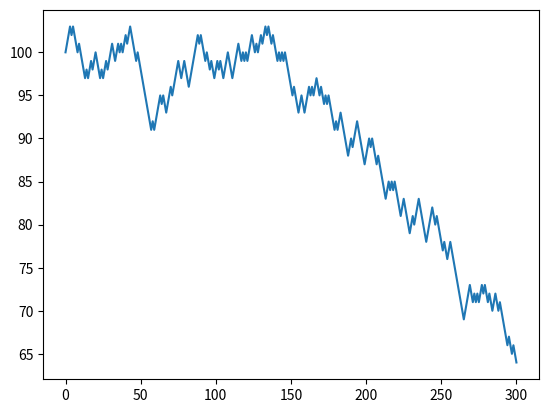

Recreate this plot in Python.
import random
import matplotlib.pyplot as plt

p_win = 8/36+2*(1/36+8/(36*5)+25/(36*11))
print(f"prob win={p_win*100}   house edge={((1-p_win)-p_win)*100}")


money = 100
bet = 1
n_turns = 300

money_history = []
money_history.append(money)

for i in range(n_turns):
    step1_roll = random.randint(1,6) + random.randint(1,6) 
    if step1_roll == 7 or step1_roll == 11:
        money += bet
    elif step1_roll == 2 or step1_roll == 3 or step1_roll == 12: 
        money -= bet
    else:
        while True:
            step2_roll = random.randint(1,6) + random.randint(1,6) 
            if step1_roll == step2_roll:
                money += bet
                break
            elif step2_roll == 7:
                money -= bet
                break
    money_history.append(money)
    if money<=0:
        break    

#plt.plot(money_history, marker='.')
plt.plot(money_history)
plt.show()
